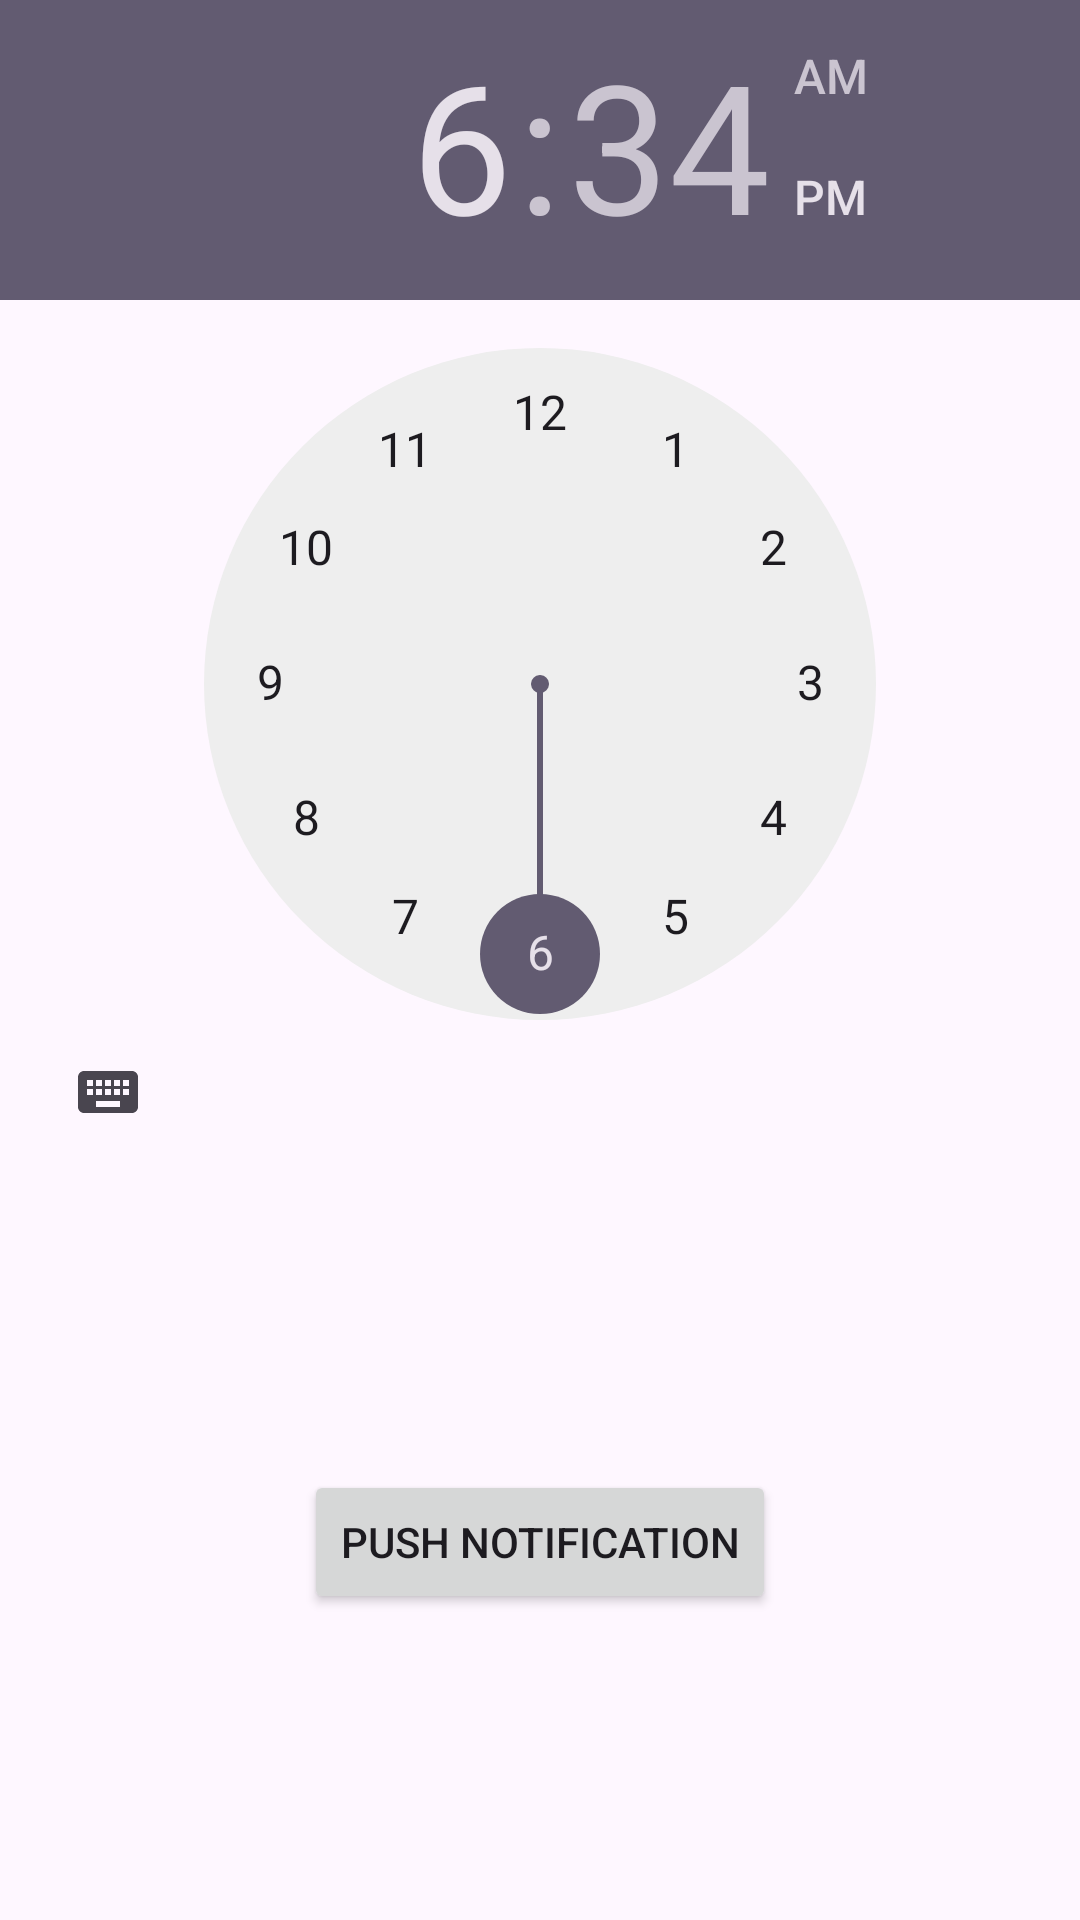

Write the Android layout XML for this screen, with the resource values it uses.
<!-- AndroidManifest.xml: application theme Theme.AperoNotification -->
<!-- res/layout/activity_main.xml -->
<?xml version="1.0" encoding="utf-8"?>
<androidx.constraintlayout.widget.ConstraintLayout xmlns:android="http://schemas.android.com/apk/res/android"
    xmlns:app="http://schemas.android.com/apk/res-auto"
    xmlns:tools="http://schemas.android.com/tools"
    android:id="@+id/main"
    android:layout_width="match_parent"
    android:layout_height="match_parent"
    tools:context=".MainActivity">

    <TimePicker
        android:id="@+id/timePicker"
        android:layout_width="match_parent"
        android:layout_height="wrap_content"
        app:layout_constraintTop_toTopOf="parent" />

    <Button
        android:id="@+id/pushNotification"
        android:layout_width="wrap_content"
        android:layout_height="wrap_content"
        android:text="@string/push_notification"
        app:layout_constraintBottom_toBottomOf="parent"
        app:layout_constraintEnd_toEndOf="parent"
        app:layout_constraintStart_toStartOf="parent"
        app:layout_constraintTop_toBottomOf="@+id/timePicker" />

</androidx.constraintlayout.widget.ConstraintLayout>
<!-- resources referenced by this layout -->
<resources>
  <string name="push_notification">Push Notification</string>
  <style name="Theme.AperoNotification" parent="Base.Theme.AperoNotification" />
  <style name="Base.Theme.AperoNotification" parent="Theme.Material3.DayNight.NoActionBar">
          
          
      </style>
</resources>
